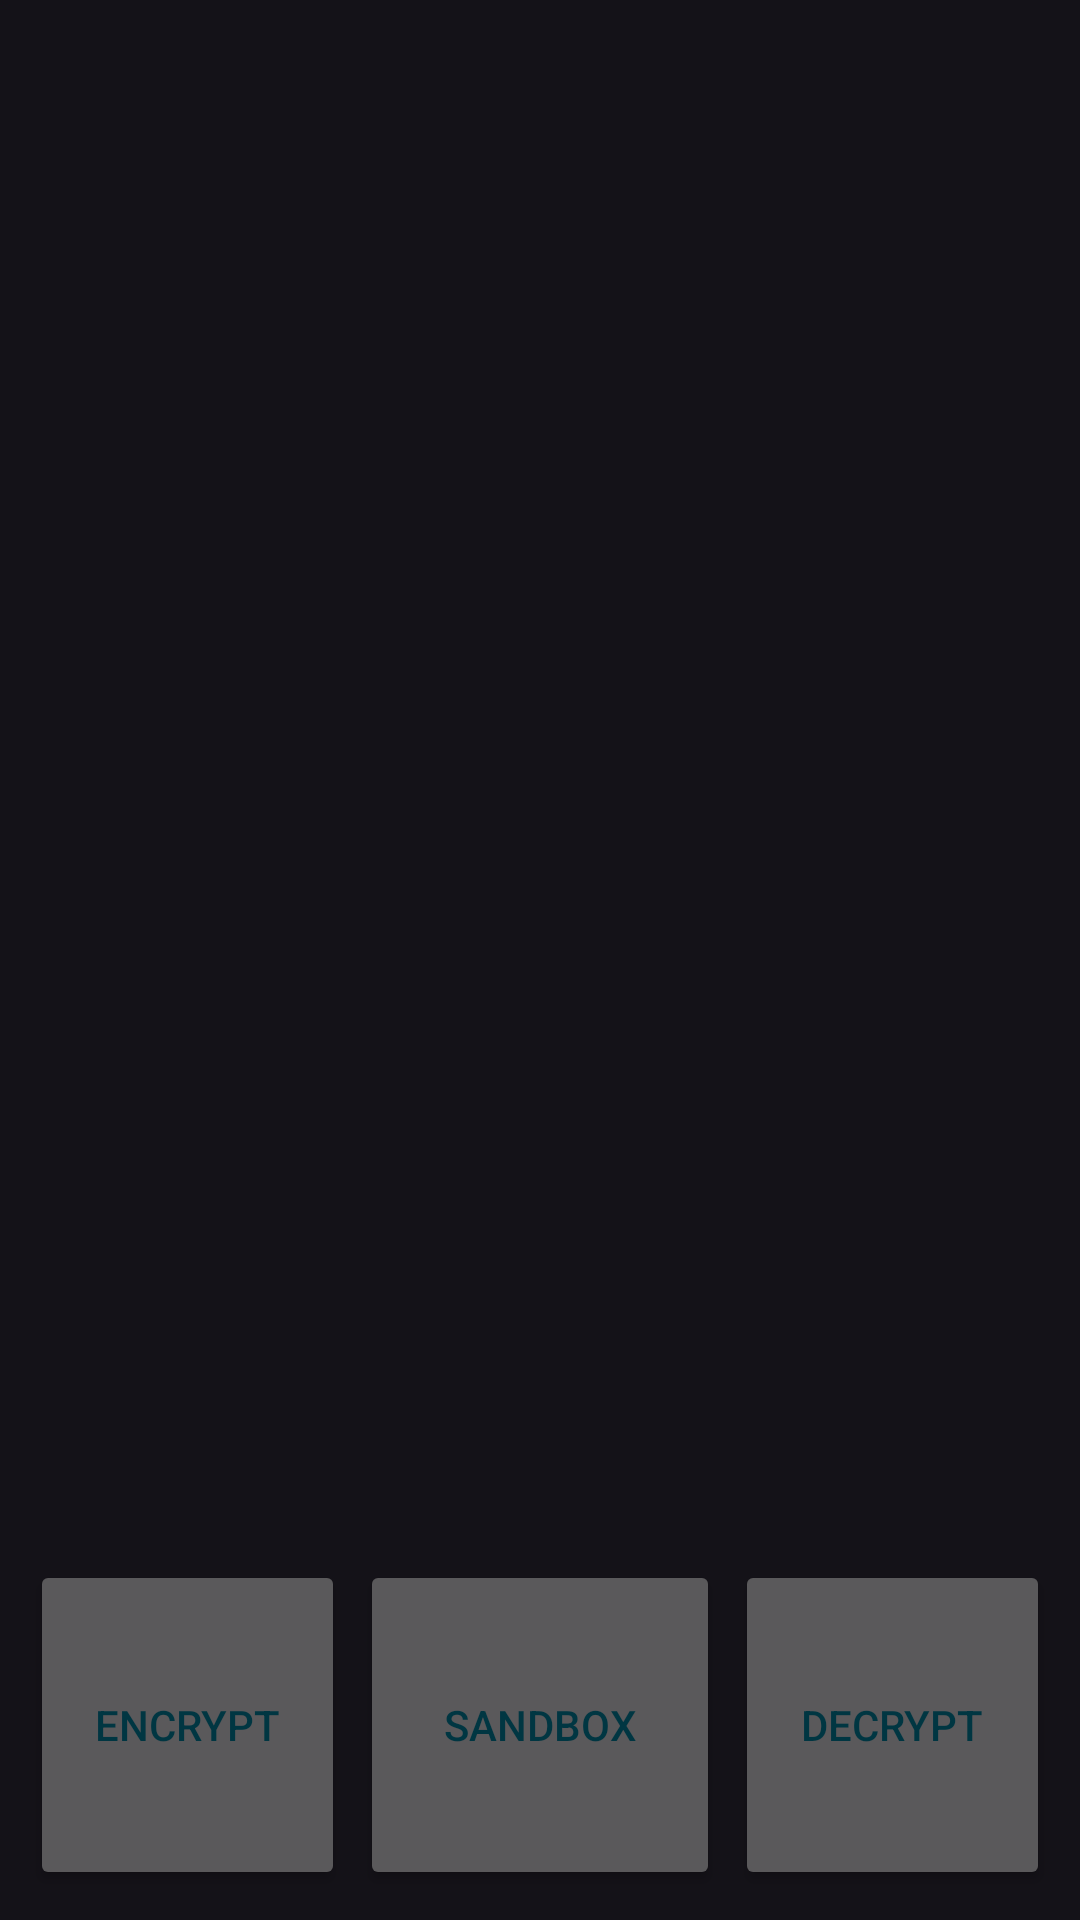

Reconstruct the res/layout file that produces this screen, plus the resources it refers to.
<!-- AndroidManifest.xml: application theme Theme.Material3.Dark.NoActionBar -->
<!-- res/layout/fragment_home.xml -->
<?xml version="1.0" encoding="utf-8"?>
<RelativeLayout xmlns:android="http://schemas.android.com/apk/res/android"
    xmlns:app="http://schemas.android.com/apk/res-auto"
    xmlns:tools="http://schemas.android.com/tools"
    android:layout_width="match_parent"
    android:layout_height="match_parent"
    tools:context=".HomeFragment">

    <androidx.constraintlayout.widget.ConstraintLayout
        android:layout_width="match_parent"
        android:layout_height="120dp"
        android:layout_alignParentBottom="true"
        android:layout_marginBottom="5dp"
        android:padding="5dp">

        <Button
            android:id="@+id/sandbox"
            android:layout_width="120dp"
            android:layout_height="0dp"
            android:layout_alignParentStart="true"
            android:layout_alignParentEnd="true"
            android:layout_alignParentBottom="true"
            android:text="Sandbox"
            android:textColor="@color/md_theme_dark_onTertiary"
            app:cornerRadius="20dp"
            app:layout_constraintBottom_toBottomOf="parent"
            app:layout_constraintEnd_toEndOf="parent"
            app:layout_constraintStart_toStartOf="parent"
            app:layout_constraintTop_toTopOf="parent"
            app:layout_constraintVertical_bias="0.0" />

        <Button
            android:id="@+id/encButton"
            android:layout_width="0dp"
            android:layout_height="0dp"
            android:layout_alignParentEnd="true"
            android:layout_alignParentBottom="true"
            android:layout_marginLeft="5dp"
            android:layout_marginRight="5dp"
            android:pointerIcon="none"
            android:text="Encrypt"
            android:textColor="@color/md_theme_dark_onTertiary"
            app:cornerRadius="20dp"
            app:iconGravity="top"
            app:iconPadding="18dp"
            app:layout_constraintBottom_toBottomOf="parent"
            app:layout_constraintEnd_toStartOf="@+id/sandbox"
            app:layout_constraintHorizontal_bias="0.179"
            app:layout_constraintStart_toStartOf="parent"
            app:layout_constraintTop_toTopOf="parent"
            app:layout_constraintVertical_bias="0.0" />

        <Button
            android:id="@+id/decButton"
            android:layout_width="0dp"
            android:layout_height="0dp"
            android:layout_marginLeft="5dp"
            android:layout_marginRight="5dp"
            android:text="Decrypt"
            android:textColor="@color/md_theme_dark_onTertiary"
            app:cornerRadius="20dp"
            app:layout_constraintBottom_toBottomOf="parent"
            app:layout_constraintEnd_toEndOf="parent"
            app:layout_constraintHorizontal_bias="0.768"
            app:layout_constraintStart_toEndOf="@+id/sandbox"
            app:layout_constraintTop_toTopOf="parent"
            app:layout_constraintVertical_bias="1.0" />
    </androidx.constraintlayout.widget.ConstraintLayout>

</RelativeLayout>
<!-- resources referenced by this layout -->
<resources>
  <color name="md_theme_dark_onTertiary">#003642</color>
</resources>
